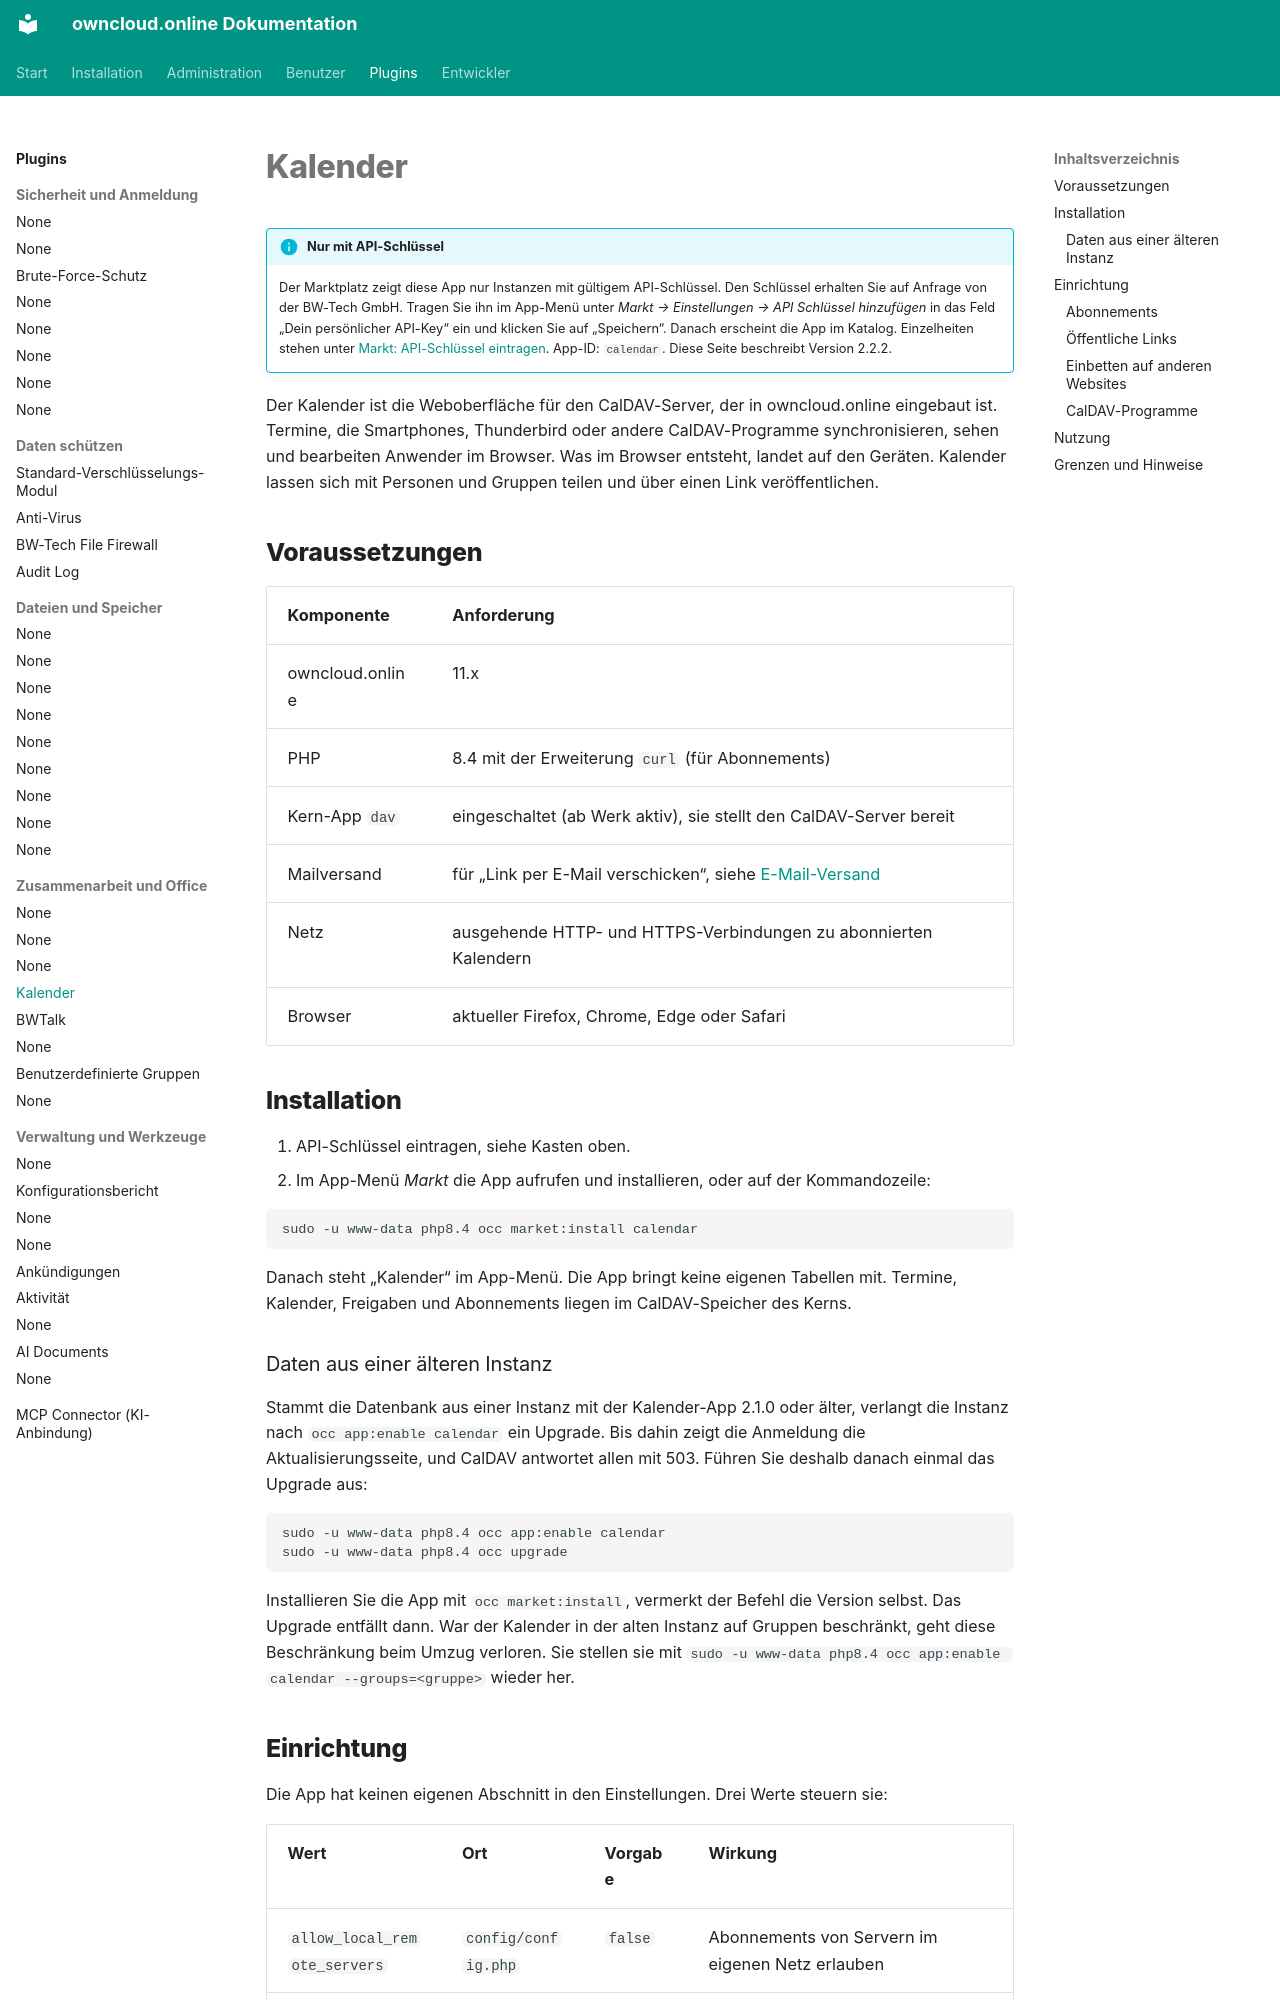

repository: BWTECH-github/owncloud.online · page: plugins/apps/calendar/index.html · generator: mkdocs

# Kalender

!!! info "Nur mit API-Schlüssel"
    Der Marktplatz zeigt diese App nur Instanzen mit gültigem API-Schlüssel. Den Schlüssel erhalten Sie auf Anfrage von der BW-Tech GmbH. Tragen Sie ihn im App-Menü unter *Markt → Einstellungen → API Schlüssel hinzufügen* in das Feld „Dein persönlicher API-Key“ ein und klicken Sie auf „Speichern“. Danach erscheint die App im Katalog. Einzelheiten stehen unter [Markt: API-Schlüssel eintragen](market.md#api-schluessel). App-ID: `calendar`. Diese Seite beschreibt Version 2.2.2.

Der Kalender ist die Weboberfläche für den CalDAV-Server, der in owncloud.online
eingebaut ist. Termine, die Smartphones, Thunderbird oder andere CalDAV-Programme
synchronisieren, sehen und bearbeiten Anwender im Browser. Was im Browser entsteht,
landet auf den Geräten. Kalender lassen sich mit Personen und Gruppen teilen und über
einen Link veröffentlichen.

## Voraussetzungen

| Komponente | Anforderung |
| --- | --- |
| owncloud.online | 11.x |
| PHP | 8.4 mit der Erweiterung `curl` (für Abonnements) |
| Kern-App `dav` | eingeschaltet (ab Werk aktiv), sie stellt den CalDAV-Server bereit |
| Mailversand | für „Link per E-Mail verschicken“, siehe [E-Mail-Versand](../../administration/email.md) |
| Netz | ausgehende HTTP- und HTTPS-Verbindungen zu abonnierten Kalendern |
| Browser | aktueller Firefox, Chrome, Edge oder Safari |

## Installation

1. API-Schlüssel eintragen, siehe Kasten oben.
2. Im App-Menü *Markt* die App aufrufen und installieren, oder auf der Kommandozeile:

```bash
sudo -u www-data php8.4 occ market:install calendar
```

Danach steht „Kalender“ im App-Menü. Die App bringt keine eigenen Tabellen mit. Termine,
Kalender, Freigaben und Abonnements liegen im CalDAV-Speicher des Kerns.

### Daten aus einer älteren Instanz

Stammt die Datenbank aus einer Instanz mit der Kalender-App 2.1.0 oder älter, verlangt
die Instanz nach `occ app:enable calendar` ein Upgrade. Bis dahin zeigt die Anmeldung die
Aktualisierungsseite, und CalDAV antwortet allen mit 503. Führen Sie deshalb danach
einmal das Upgrade aus:

```bash
sudo -u www-data php8.4 occ app:enable calendar
sudo -u www-data php8.4 occ upgrade
```

Installieren Sie die App mit `occ market:install`, vermerkt der Befehl die Version selbst.
Das Upgrade entfällt dann.
War der Kalender in der alten Instanz auf Gruppen beschränkt, geht diese Beschränkung
beim Umzug verloren. Sie stellen sie mit
`sudo -u www-data php8.4 occ app:enable calendar --groups=<gruppe>` wieder her.

## Einrichtung

Die App hat keinen eigenen Abschnitt in den Einstellungen. Drei Werte steuern sie:

| Wert | Ort | Vorgabe | Wirkung |
| --- | --- | --- | --- |
| `allow_local_remote_servers` | `config/config.php` | `false` | Abonnements von Servern im eigenen Netz erlauben |
| `webcal_max_size_mb` | App-Wert `calendar` | 10 | Größte erlaubte Abo-Datei in MiB (1 bis 1024) |
| `sendmail_hourly_limit` | App-Wert `calendar` | 10 | Mails je Person und Stunde für „Link per E-Mail verschicken“ (1 bis 1000) |

```bash
sudo -u www-data php8.4 occ config:app:set calendar webcal_max_size_mb --value=20
sudo -u www-data php8.4 occ config:app:set calendar sendmail_hourly_limit --value=20
```
